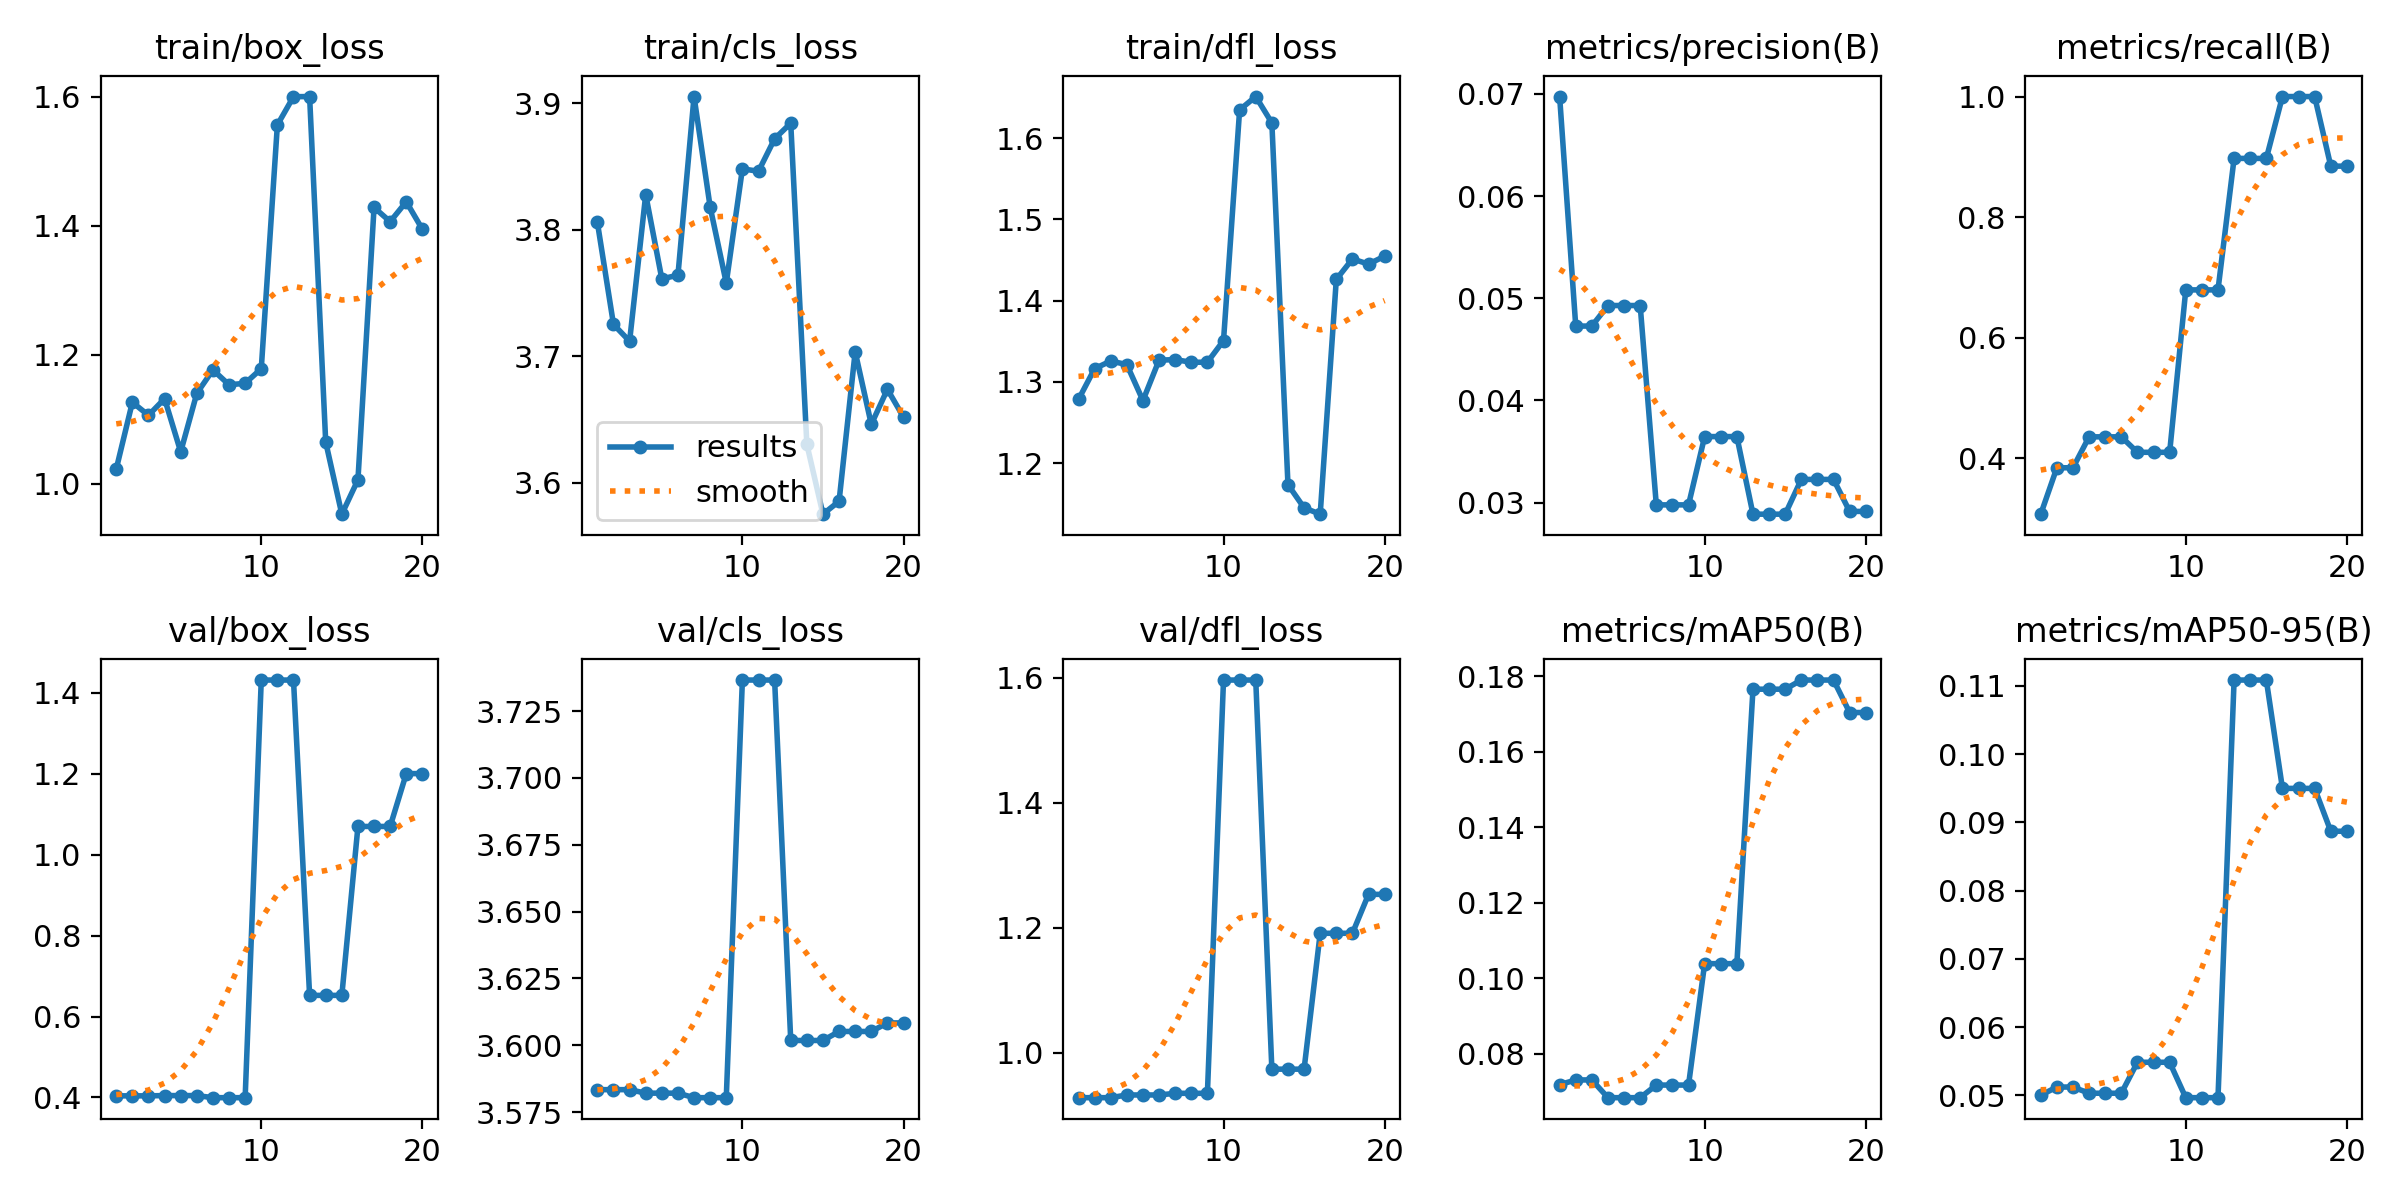

Values plotted in this chart, from the file beside it:
epoch, time, train/box_loss, train/cls_loss, train/dfl_loss, metrics/precision(B), metrics/recall(B), metrics/mAP50(B), metrics/mAP50-95(B), val/box_loss, val/cls_loss, val/dfl_loss, lr/pg0, lr/pg1, lr/pg2
1, 0.9535, 1.023, 3.806, 1.278, 0.06973, 0.3077, 0.07182, 0.05001, 0.4041, 3.583, 0.9286, 0, 0, 0.1
2, 2.556, 1.126, 3.725, 1.316, 0.04728, 0.3846, 0.07308, 0.05121, 0.4041, 3.583, 0.9286, 0.03168, 0.03168, 0.09835
3, 4.173, 1.106, 3.712, 1.326, 0.04728, 0.3846, 0.07308, 0.05121, 0.4041, 3.583, 0.9286, 0.06007, 0.06007, 0.0934
4, 5.771, 1.132, 3.828, 1.321, 0.04929, 0.4359, 0.06838, 0.0503, 0.4047, 3.582, 0.9329, 0.08515, 0.08515, 0.08515
5, 6.779, 1.049, 3.761, 1.277, 0.04929, 0.4359, 0.06838, 0.0503, 0.4047, 3.582, 0.9329, 0.0802, 0.0802, 0.0802
6, 7.795, 1.14, 3.764, 1.327, 0.04929, 0.4359, 0.06838, 0.0503, 0.4047, 3.582, 0.9329, 0.07525, 0.07525, 0.07525
7, 8.806, 1.176, 3.905, 1.327, 0.02979, 0.4103, 0.07172, 0.05484, 0.3996, 3.58, 0.9355, 0.0703, 0.0703, 0.0703
8, 10.42, 1.153, 3.818, 1.324, 0.02979, 0.4103, 0.07172, 0.05484, 0.3996, 3.58, 0.9355, 0.06535, 0.06535, 0.06535
9, 12.04, 1.156, 3.758, 1.324, 0.02979, 0.4103, 0.07172, 0.05484, 0.3996, 3.58, 0.9355, 0.0604, 0.0604, 0.0604
10, 13.67, 1.178, 3.848, 1.351, 0.03647, 0.6795, 0.1039, 0.04965, 1.431, 3.737, 1.596, 0.05545, 0.05545, 0.05545
11, 15.28, 1.556, 3.846, 1.635, 0.03647, 0.6795, 0.1039, 0.04965, 1.431, 3.737, 1.596, 0.0505, 0.0505, 0.0505
12, 16.96, 1.6, 3.872, 1.651, 0.03647, 0.6795, 0.1039, 0.04965, 1.431, 3.737, 1.596, 0.04555, 0.04555, 0.04555
13, 18.78, 1.6, 3.884, 1.619, 0.02888, 0.8974, 0.1766, 0.1109, 0.6522, 3.602, 0.9742, 0.0406, 0.0406, 0.0406
14, 21.46, 1.064, 3.631, 1.174, 0.02888, 0.8974, 0.1766, 0.1109, 0.6522, 3.602, 0.9742, 0.03565, 0.03565, 0.03565
15, 24.41, 0.9527, 3.575, 1.145, 0.02888, 0.8974, 0.1766, 0.1109, 0.6522, 3.602, 0.9742, 0.0307, 0.0307, 0.0307
16, 27.01, 1.006, 3.586, 1.137, 0.03228, 1, 0.179, 0.09498, 1.07, 3.605, 1.191, 0.02575, 0.02575, 0.02575
17, 29.36, 1.428, 3.704, 1.426, 0.03228, 1, 0.179, 0.09498, 1.07, 3.605, 1.191, 0.0208, 0.0208, 0.0208
18, 30.99, 1.406, 3.646, 1.451, 0.03228, 1, 0.179, 0.09498, 1.07, 3.605, 1.191, 0.01585, 0.01585, 0.01585
19, 32.55, 1.437, 3.674, 1.445, 0.02915, 0.8846, 0.1704, 0.0887, 1.2, 3.608, 1.254, 0.0109, 0.0109, 0.0109
20, 34.62, 1.394, 3.652, 1.455, 0.02915, 0.8846, 0.1704, 0.0887, 1.2, 3.608, 1.254, 0.00595, 0.00595, 0.00595
